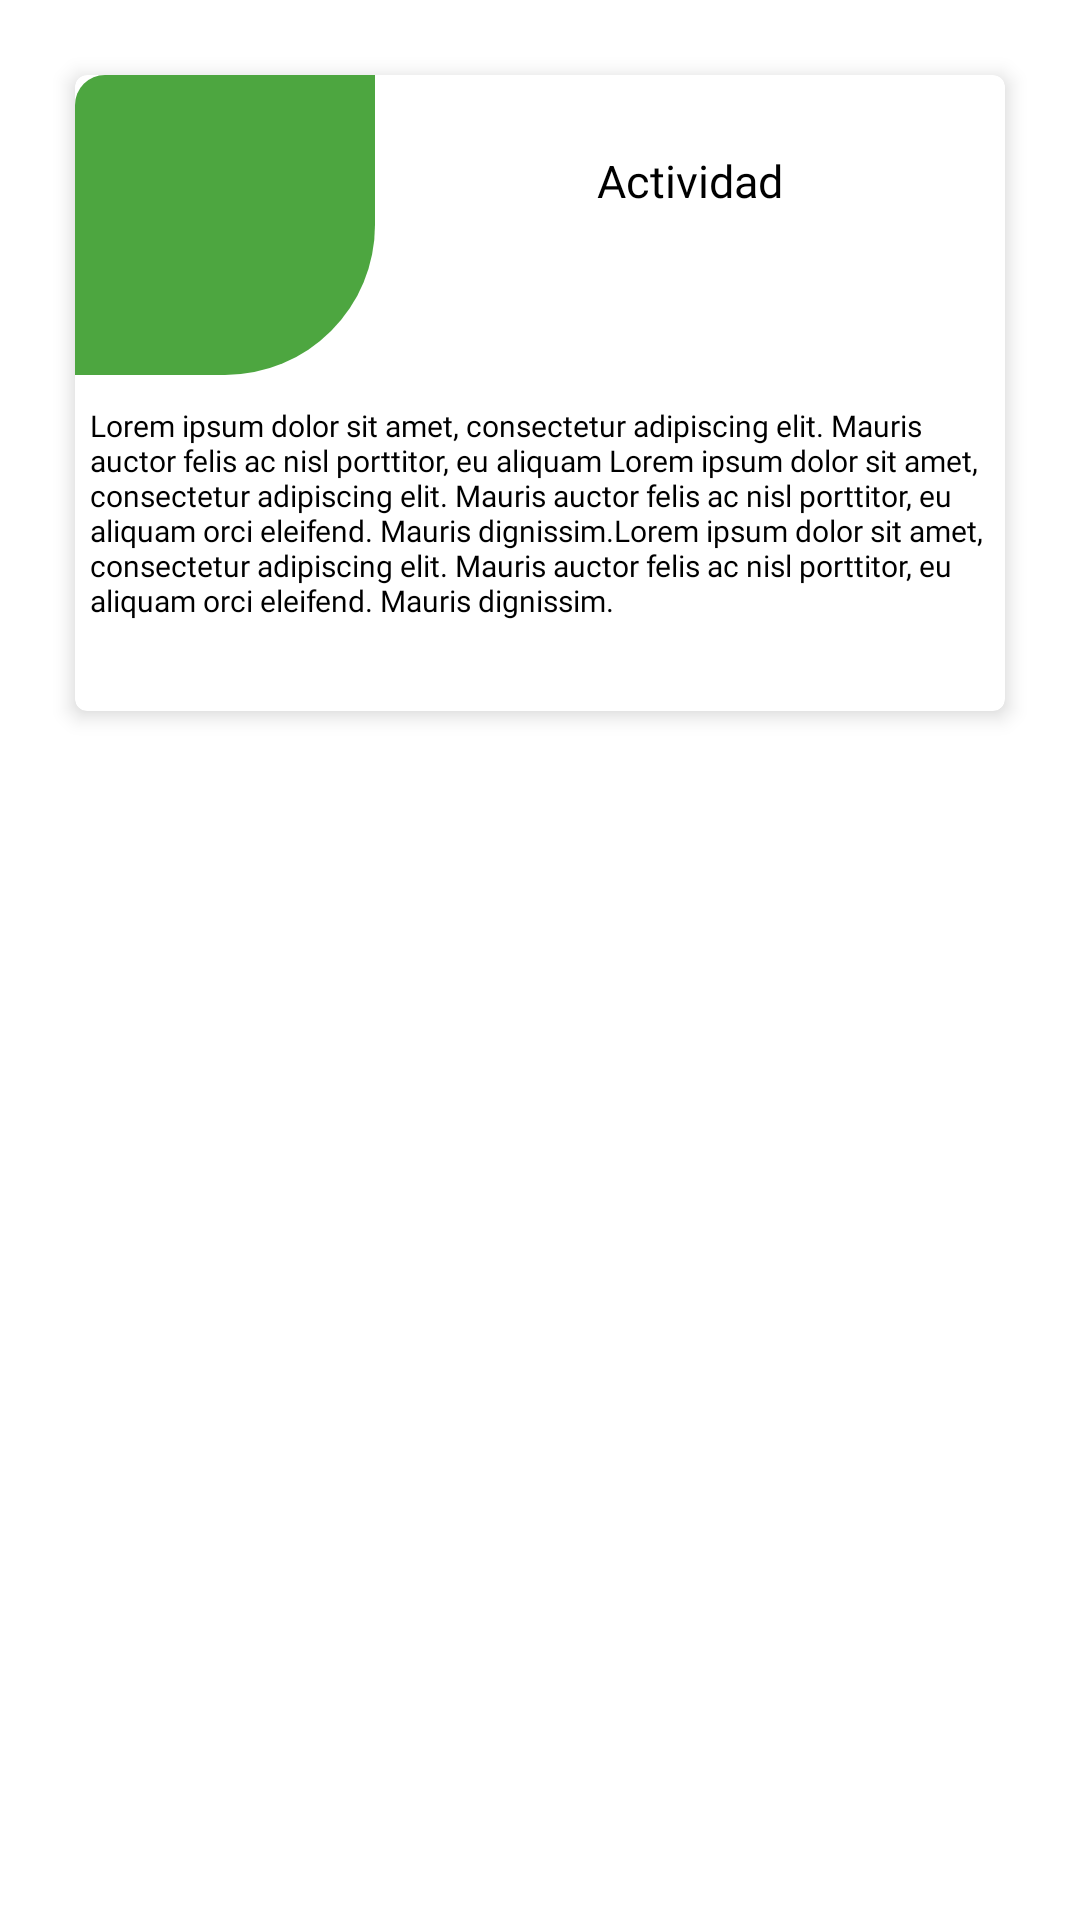

Produce the Android XML layout that renders to this screen, including the resource entries it uses.
<!-- AndroidManifest.xml: application theme Theme.Proyecto -->
<!-- res/layout/activity_informe.xml -->
<?xml version="1.0" encoding="utf-8"?>
<androidx.constraintlayout.widget.ConstraintLayout xmlns:android="http://schemas.android.com/apk/res/android"
    xmlns:app="http://schemas.android.com/apk/res-auto"
    xmlns:tools="http://schemas.android.com/tools"
    android:layout_width="match_parent"
    android:layout_height="match_parent"
    android:background="@color/white"
    tools:context=".Informe">
    <com.google.android.material.card.MaterialCardView
        android:id="@+id/card_actividad"
        android:theme="@style/CardViewThemeOverlay"
        android:layout_width="match_parent"
        android:layout_height="wrap_content"
        android:layout_margin="25dp"
        android:checkable="true"
        android:clickable="true"
        android:focusable="true"
        app:cardElevation="4dp"
        app:layout_constraintEnd_toEndOf="parent"
        app:layout_constraintStart_toStartOf="parent"
        app:layout_constraintTop_toTopOf="parent">

        <androidx.constraintlayout.widget.ConstraintLayout
            android:layout_width="match_parent"
            android:layout_height="wrap_content"
            android:orientation="horizontal">


            <ImageView
                android:id="@+id/actividad"
                android:layout_width="100dp"
                android:layout_height="100dp"
                android:background="@drawable/informe"
                android:src="@drawable/baseline_download_for_offline_24"
                app:layout_constraintStart_toStartOf="parent"
                app:layout_constraintTop_toTopOf="parent" />

            <TextView
                android:id="@+id/nombre"
                android:layout_width="wrap_content"
                android:layout_height="wrap_content"
                android:layout_marginTop="25dp"
                android:fontFamily="@font/poppins_medium"
                android:text="Actividad"
                android:textColor="@color/black"
                android:textSize="15sp"
                app:layout_constraintEnd_toEndOf="parent"
                app:layout_constraintStart_toEndOf="@+id/actividad"
                app:layout_constraintTop_toTopOf="parent" />

            <TextView
                android:id="@+id/textView18"
                android:layout_width="match_parent"
                android:layout_height="wrap_content"
                android:layout_marginStart="5dp"
                android:layout_marginTop="10dp"
                android:layout_marginEnd="5dp"
                android:layout_marginBottom="30dp"
                android:fontFamily="@font/poppins_medium"
                android:text="Lorem ipsum dolor sit amet, consectetur adipiscing elit. Mauris auctor felis ac nisl porttitor, eu aliquam Lorem ipsum dolor sit amet, consectetur adipiscing elit. Mauris auctor felis ac nisl porttitor, eu aliquam orci eleifend. Mauris dignissim.Lorem ipsum dolor sit amet, consectetur adipiscing elit. Mauris auctor felis ac nisl porttitor, eu aliquam orci eleifend. Mauris dignissim."
                android:textColor="@color/black"
                android:textSize="10sp"
                app:layout_constraintBottom_toBottomOf="parent"
                app:layout_constraintEnd_toEndOf="parent"
                app:layout_constraintStart_toEndOf="@+id/actividad"
                app:layout_constraintTop_toBottomOf="@+id/actividad" />

        </androidx.constraintlayout.widget.ConstraintLayout>

    </com.google.android.material.card.MaterialCardView>

</androidx.constraintlayout.widget.ConstraintLayout>
<!-- resources referenced by this layout -->
<resources>
  <!-- drawable informe (drawable) -->
  <?xml version="1.0" encoding="utf-8"?>
  <shape xmlns:android="http://schemas.android.com/apk/res/android">
      <corners
          android:topLeftRadius="10dp"
          android:topRightRadius="0dp"
          android:bottomLeftRadius="0dp"
          android:bottomRightRadius="50dp"
      />
      <solid android:color="#4DA640"/>
  </shape>
  <style name="CardViewThemeOverlay" parent="CardViewTheme">
          android:background="@drawable/esquinas"
      </style>
  <style name="Theme.Proyecto" parent="Theme.AppCompat" />
  <style name="CardViewTheme" parent="Base.Theme.Proyecto">
  
      </style>
  <!-- drawable esquinas (drawable) -->
  <?xml version="1.0" encoding="utf-8"?>
  <shape xmlns:android="http://schemas.android.com/apk/res/android">
      <corners
          android:topLeftRadius="50dp"
          android:topRightRadius="50dp"
          android:bottomLeftRadius="50dp"
          android:bottomRightRadius="50dp"
          />
      <solid android:color="#25000000"/>
  </shape>
  <style name="Base.Theme.Proyecto" parent="Theme.MaterialComponents.Light.DarkActionBar">
          <item name="android:statusBarColor">@color/white</item>
          <item name="colorPrimary">@color/white</item>
      </style>
  <!-- not gathered from this repository: default colours our renderer supplied (Android Studio template values) -->
  <color name="black">#FF000000</color>
  <color name="white">#FFFFFFFF</color>
</resources>
